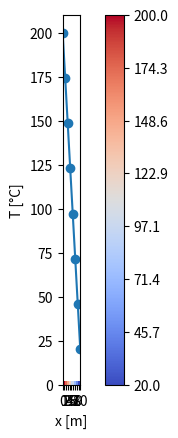

The script that saved this image:
import numpy as np
import sys
import matplotlib.pyplot as plt
import time
start_time=time.time()
rN=1 #number of nodes in y axis
cN=8 #number of nodes in x axis

Lx   =   10  #length of the bar
Ly   = 2
dx  =   Lx/cN #length between each node in x axis



#%% Initial Conditions
TempList    =   np.full((rN,cN),120.)

#%% Boundary Conditions
Twall   =   200
Ttip    =   20 
TempList[0][0] =   Twall
TempList[0][cN-1]   =   Ttip 


#%% Central Differencing (2nd Order) FDM  
iteration   =   1000 #number of iterations



for m in range(iteration):
    previousTempList   =   TempList.copy()
    for r in range(rN):
        for c in range(1,cN-1):
            # TempList[-1]=TempList[N-2] #this section is for BC
            
            TempList[r][c]     =   (TempList[r][c-1]+TempList[r][c+1])/2
              
                
#%% Residual Check             
    residual    =   np.ones((rN,cN))        
    for r in range(rN):
        for c in range(cN):
            residual[r][c] =   abs(TempList[r][c]-previousTempList[r][c])
            

        
        
    # plt.plot(np.linspace(1, cN,cN),TempList,"-")
    e=residual.max()
    # print(TempList)
    if e<1E-4:
        print(f"solution is converged at iteration {m}, max residual is {e} \n")
        # print(residual, "\n")
        print(TempList)
        break
    else:
        # print(f"max residual is {e}, solution is not converged")
        
        continue
    
#%% Plotting and Contouring
Y = np.linspace(0, Ly, 3)  # Y-axis with two values
X = np.linspace(0, Lx, cN+1)  # X-axis from 0 to Lx with cN points
Z = np.tile(TempList, (2, 1))  # Replicate TempList to create a shape of (2, 10)

# Create the plot
fig, ax = plt.subplots()

# Plot the temperature distribution with pcolormesh
pc = ax.pcolormesh(X, Y, Z, cmap="coolwarm", vmin=Z.min(), vmax=Z.max())
plt.xticks(np.arange(0, Lx + 1, 1))

# Add labels and colorbar
plt.xlabel("x [m]")
plt.ylabel("y [m]")
plt.colorbar(pc, ax=ax, ticks=np.linspace(Z.min(), Z.max(), cN))
ax.set_aspect("equal")
plt.show()



# Example temperature data points (define your own dataPoints and Temp)
dataPoints = np.linspace(0, Lx, cN)  # Assuming dataPoints correspond to X
Temp = TempList[0]  # Corresponding temperature values

# Plot data points with temperature values
plt.plot(dataPoints, Temp, "-o")
plt.xlabel("x [m]")
plt.ylabel("T [°C]")
plt.show()


end_time=time.time()
elapsed_time = end_time - start_time
print(f"Elapsed Time: {elapsed_time} seconds")